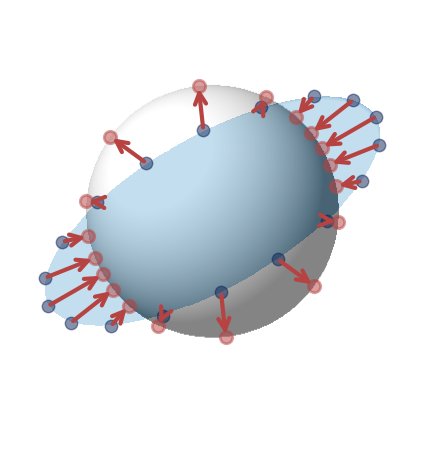

Write Python code to recreate this figure. (Note: this script raises an exception after producing the figure.)
import os
import numpy as np
import matplotlib.pyplot as plt
from matplotlib.lines import Line2D
from matplotlib.patches import FancyArrowPatch
from mpl_toolkits.mplot3d import proj3d
import matplotlib.cm as cm


EPSILON = 1e-6

def pairwise_sqdist(X: np.ndarray) -> np.ndarray:
    X2 = np.sum(X**2, axis=1, keepdims=True)
    D2 = X2 + X2.T - 2 * (X @ X.T)
    return np.maximum(D2, 0.0)

def safe_scale(V, s=0.6, eps=EPSILON):
    n = np.linalg.norm(V, axis=1, keepdims=True)
    return V / (eps + n) / s

def nice_axes(ax, L):
    y_scale = 1
    z_scale = 1.2
    ax.quiver(0, 0, 0, 0, -L, 0, color="black", linewidth=2, arrow_length_ratio=0.1)
    ax.quiver(0, 0, 0, y_scale*L, 0, 0, color="black", linewidth=2, arrow_length_ratio=0.1)
    ax.quiver(0, 0, 0, 0, 0, z_scale*L, color="black", linewidth=2, arrow_length_ratio=0.1)
    ax.text(0, -L*1.2, 0, "x", color="black", fontsize=36)
    ax.text(y_scale*L*1.05, -0.2, 0, "y", color="black", fontsize=36)
    ax.text(-0.2, 0, z_scale*L*1.05, "z", color="black", fontsize=36)
    ax.grid(False)
    ax.xaxis.pane.set_visible(False)
    ax.yaxis.pane.set_visible(False)
    ax.zaxis.pane.set_visible(False)
    ax.xaxis.line.set_color((1, 1, 1, 0))
    ax.yaxis.line.set_color((1, 1, 1, 0))
    ax.zaxis.line.set_color((1, 1, 1, 0))
    ax.set_xticks([])
    ax.set_yticks([])
    ax.set_zticks([])
    return ax

def _to3d_xy(xy):
    x, y = xy[:, 0], xy[:, 1]
    z = np.sqrt(np.clip(1.0 - x*x - y*y, 0.0, 1.0))
    P = np.stack([x, y, z], axis=1)
    # normalize (robust against tiny numerical drift)
    P /= np.linalg.norm(P, axis=1, keepdims=True) + EPSILON
    return P

def _slerp_arc(p, q, n=200):
    p = p / (np.linalg.norm(p) + EPSILON)
    q = q / (np.linalg.norm(q) + EPSILON)
    dot = np.clip(np.dot(p, q), -1.0, 1.0)
    theta = np.arccos(dot)
    if theta < EPSILON:  # nearly identical points
        return np.repeat(p[None, :], n, axis=0)
    # great-circle via SLERP
    t = np.linspace(0.0, 1.0, n)
    s = np.sin
    arc = (s((1-t)*theta)[:,None]*p + s(t*theta)[:,None]*q) / (s(theta) + EPSILON)
    # normalize for safety
    arc /= np.linalg.norm(arc, axis=1, keepdims=True) + EPSILON
    return arc

def draw_geodesic(ax, a2d, b2d, linestyle='-', draw_arrow=True, alpha=0.8,
                  num_points_grid=300, color='blue', lw=2.0, arrow_scale=30, shorten=0.04):
    A3, B3 = _to3d_xy(np.array([a2d])), _to3d_xy(np.array([b2d]))
    arc = _slerp_arc(A3[0], B3[0], n=num_points_grid)
    x_full, y_full = arc[:, 0], arc[:, 1]

    if draw_arrow:
        k0 = int(2 * shorten * num_points_grid)
        k1 = num_points_grid - k0
    else:
        k0 = int(shorten * num_points_grid)
        k1 = num_points_grid - k0
    x, y = x_full[k0:k1], y_full[k0:k1]
    ax.plot(x, y, color=color, lw=lw, solid_capstyle='round', alpha=alpha, linestyle=linestyle)

    if draw_arrow:
        # Add arrowheads at both ends
        k0 = int(shorten * num_points_grid)
        k1 = num_points_grid - k0
        x, y = x_full[k0:k1], y_full[k0:k1]
        arrow1 = FancyArrowPatch(
            (x[1], y[1]), (x[0], y[0]),
            arrowstyle='-|>', color=color,
            mutation_scale=arrow_scale, lw=0
        )
        arrow2 = FancyArrowPatch(
            (x[-2], y[-2]), (x[-1], y[-1]),
            arrowstyle='-|>', color=color,
            mutation_scale=arrow_scale, lw=0
        )
        ax.add_patch(arrow1)
        ax.add_patch(arrow2)
    return ax

class Arrow3D(FancyArrowPatch):
    def __init__(self, xs, ys, zs, *args, **kwargs):
        super().__init__((0, 0), (0, 0), *args, **kwargs)
        self._verts3d = xs, ys, zs

    def do_3d_projection(self, renderer=None):
        xs3d, ys3d, zs3d = self._verts3d
        xs, ys, zs = proj3d.proj_transform(xs3d, ys3d, zs3d, self.axes.get_proj())
        self.set_positions((xs[0], ys[0]), (xs[1], ys[1]))
        return np.min(zs)

def plot_covariance(ax):
    num_points_grid = 512
    num_points_on_ellipsoid = 18
    image_scale = 2

    xs = np.linspace(-2, 2, num_points_grid)
    ys = np.linspace(-2, 2, num_points_grid)
    x, y = np.meshgrid(xs, ys)

    r2 = x**2 + y**2
    mask_s = r2 <= 1.0
    z_s = np.zeros_like(x)
    z_s[mask_s] = np.sqrt(1.0 - r2[mask_s])

    nx, ny, nz = x.copy(), y.copy(), z_s.copy()
    nrm = np.sqrt(nx**2 + ny**2 + nz**2) + EPSILON
    nx, ny, nz = nx/nrm, ny/nrm, nz/nrm

    light_dir = np.array([-0.5, -0.5, 0.8])
    light_dir /= np.linalg.norm(light_dir)
    intensity = np.maximum(0.0, nx*light_dir[0] + ny*light_dir[1] + nz*light_dir[2])

    img_s = np.ones_like(x)
    img_s[mask_s] = np.clip(0.2 + 0.9*intensity[mask_s], 0, 1)
    ax.imshow(img_s, cmap='gray',
              extent=[-image_scale, image_scale, -image_scale, image_scale],
              vmin=0, vmax=1, alpha=1)

    a, b, c = 1.50, 0.60, 0.40
    theta = np.deg2rad(30)
    ct, st = np.cos(theta), np.sin(theta)

    xL =  ct*x + st*y
    yL = -st*x + ct*y
    vL = (xL/a)**2 + (yL/b)**2
    mask_e = vL <= 1.0
    zL = np.zeros_like(xL)
    zL[mask_e] = c * np.sqrt(1.0 - vL[mask_e])

    nxL = xL/(a*a)
    nyL = yL/(b*b)
    nzL = np.zeros_like(zL)
    nzL[mask_e] = zL[mask_e]/(c*c)
    nrm = np.sqrt(nxL**2 + nyL**2 + nzL**2) + EPSILON
    nxL, nyL, nzL = nxL/nrm, nyL/nrm, nzL/nrm
    nxE = ct*nxL - st*nyL
    nyE = st*nxL + ct*nyL
    nzE = nzL

    light_dir = np.array([0.5, 0.5, -0.8])
    light_dir /= np.linalg.norm(light_dir)
    intensity_e = np.maximum(0.0, nxE*light_dir[0] + nyE*light_dir[1] + nzE*light_dir[2])
    img_e = np.full_like(x, np.nan, dtype=float)
    img_e[mask_e] = np.clip(0.5 + 0.9*intensity_e[mask_e], 0, 1)
    cmap = cm.Blues.copy()
    cmap.set_bad(color="white")
    ax.imshow(img_e, cmap=cmap, origin='lower',
              extent=[-image_scale, image_scale, -image_scale, image_scale],
              vmin=0, vmax=1, alpha=0.4)

    # Pick points on ellipsoid uniformly.
    phi = np.linspace(0, 2*np.pi, num_points_on_ellipsoid, endpoint=False)

    # Ellipsoid rim in local coords.
    xL_rim = a*np.cos(phi)
    yL_rim = b*np.sin(phi)
    zL_rim = np.zeros_like(phi)

    # rotate back to world
    xw = ct*xL_rim - st*yL_rim
    yw = st*xL_rim + ct*yL_rim
    zw = zL_rim
    Pellip = np.stack([xw, yw, zw], axis=1)

    # matching sphere rim points: same world direction in xy, unit radius, z=0
    rxy = np.sqrt(xw**2 + yw**2) + EPSILON
    Psphere = np.stack([xw/rxy, yw/rxy, np.zeros_like(rxy)], axis=1)

    ax.scatter(Pellip[:, 0], Pellip[:, 1], s=80, color='#0c2458', alpha=0.5)
    ax.scatter(Psphere[:, 0], Psphere[:, 1], s=80, facecolors='#b64342', alpha=0.5, linewidths=2)

    for p0, p1 in zip(Pellip, Psphere):
        ax.annotate("", xy=(p1[0], p1[1]), xytext=(p0[0], p0[1]),
                    arrowprops=dict(arrowstyle="->", color="#b64342", lw=3, mutation_scale=20))

    ax.set_xlim([-1.6, 1.6])
    ax.set_ylim([-2, 1.6])
    ax.set_axis_off()

    arrow_cov = Line2D([], [], color="#b64342", alpha=0.8,
                       marker=r'$\rightarrow$', linestyle="None", markersize=35, label="Covariance")
    ax.legend(handles=[arrow_cov], frameon=False, loc="lower center", fontsize=24, bbox_to_anchor=(0.5, 0.1))
    return ax

def plot_hinge(ax):
    num_points_grid = 512

    xs = np.linspace(-1, 1, num_points_grid)
    ys = np.linspace(-1, 1, num_points_grid)
    x, y = np.meshgrid(xs, ys)
    r2 = x**2 + y**2
    mask = r2 <= 1.0
    z = np.zeros_like(x)
    z[mask] = np.sqrt(1.0 - r2[mask])

    nx, ny, nz = x.copy(), y.copy(), z.copy()
    norm = np.sqrt(nx**2 + ny**2 + nz**2) + EPSILON
    nx, ny, nz = nx / norm, ny / norm, nz / norm

    # light from top left.
    light_dir = np.array([-0.5, 0.5, 0.8])
    light_dir /= np.linalg.norm(light_dir)
    intensity = np.maximum(0.0, nx*light_dir[0] + ny*light_dir[1] + nz*light_dir[2])
    ambient = 0.3
    shade = np.clip(ambient + 0.9*intensity, 0, 1)

    img = np.ones((num_points_grid, num_points_grid))
    img[mask] = shade[mask]

    ax.imshow(img, cmap='gray', origin='lower', extent=[-1, 1, -1, 1], vmin=0, vmax=1, alpha=0.5)
    ax.set_ylim([-2.1, 1.5])
    ax.set_axis_off()

    # add 3 fixed blue points on sphere
    pts = np.array([
        [-0.2, 0.6],
        [0.9, 0.0],
        [-0.75, -0.4],
    ])
    ax.scatter(pts[:, 0], pts[:, 1], s=80, color='#0c2458', alpha=0.5)
    ax = draw_geodesic(ax, pts[0], pts[1], color='#b64342', lw=4)
    ax = draw_geodesic(ax, pts[0], pts[2], color='#b64342', lw=4)
    ax = draw_geodesic(ax, pts[1], pts[2], linestyle='--', draw_arrow=False, color='#42949e', lw=4, alpha=0.5)
    ax = draw_geodesic(ax, pts[0], [0, 0], linestyle='--', draw_arrow=False, color='black', lw=1, alpha=0.8, shorten=0)
    ax = draw_geodesic(ax, pts[1], [0, 0], linestyle='--', draw_arrow=False, color='black', lw=1, alpha=0.8, shorten=0)
    ax = draw_geodesic(ax, pts[2], [0, 0], linestyle='--', draw_arrow=False, color='black', lw=1, alpha=0.8, shorten=0)

    ax.text(0.45, 0.4, "acute angle,\ndisperse", color="#b64342", fontsize=24, ha="center", va="center",
            bbox=dict(facecolor="white", alpha=1, edgecolor="none", boxstyle="round,pad=0.2"))
    ax.text(-0.6, 0.15, "acute angle,\ndisperse", color="#b64342", fontsize=24, ha="center", va="center",
            bbox=dict(facecolor="white", alpha=1, edgecolor="none", boxstyle="round,pad=0.2"))
    ax.text(0.15, -0.36, "obtuse angle,\ndo nothing", color="#42949e", fontsize=24, ha="center", va="center",
            bbox=dict(facecolor="white", alpha=1, edgecolor="none", boxstyle="round,pad=0.2"))

    arrow_disp = Line2D([], [], color="#b64342", alpha=0.8,
                        marker=r'$\leftarrow\rightarrow$', linestyle="None", markersize=50, label="Hinge")
    ax.legend(handles=[arrow_disp], frameon=False, loc="lower center", fontsize=24, bbox_to_anchor=(0.5, 0.15))
    return ax

def plot_infonce_l2(ax):
    tau = 0.5

    Z = np.array([
        [ 3.0, -3.0, 0.0],
        [ 1.0, -3.0, 0.0],
        [ -3.0, -2.0, -1.0],
        [ -2.0, -1.0, 1.0],
        [ -2.0, -1.0, 4.0],
        [ 0.0, 2.0, 2.0],
        [ 4.0, 0.0, 2.0],
        [ 4.0, -2.0, 0.0],
    ])

    num_points, d = Z.shape

    D2 = pairwise_sqdist(Z) / d
    W = np.exp(-D2 / tau)

    G_disp = np.zeros_like(Z)
    for i in range(num_points):
        diff = Z[i] - Z
        G_disp[i] = (2.0 / tau) * (W[i][:, None] * diff).sum(axis=0)

    A_disp = safe_scale(G_disp)
    Vn = -Z / (np.linalg.norm(Z, axis=1, keepdims=True) + EPSILON)

    ax.view_init(elev=30, azim=-60)
    ax = nice_axes(ax, 6)
    ax.set_xlim([-3, 5])
    ax.set_ylim([-3, 5])
    ax.set_zlim([-6, 4])
    ax.scatter(Z[:, 0], Z[:, 1], Z[:, 2], s=80, color='#0c2458', alpha=0.5)

    for i in range(num_points):
        p0 = Z[i]
        p1 = Z[i] + A_disp[i] * 1.25
        arrow = Arrow3D([p0[0], p1[0]], [p0[1], p1[1]], [p0[2], p1[2]],
                        mutation_scale=16, lw=4, arrowstyle='->', color='#b64342', alpha=0.8)
        ax.add_artist(arrow)

    for i in range(num_points):
        p0 = Z[i]
        p1 = Z[i] + Vn[i] * 1.2
        arrow = Arrow3D([p0[0], p1[0]], [p0[1], p1[1]], [p0[2], p1[2]],
                        mutation_scale=10, lw=3, arrowstyle='->', color='#9a4d8e', alpha=0.8)
        ax.add_artist(arrow)

    for i in range(num_points):
        ax.plot([Z[i, 0], 0], [Z[i, 1], 0], [Z[i, 2], 0],
                linestyle="--", color="black", linewidth=1, alpha=0.8)

    arrow_disp = Line2D([], [], color="#b64342", alpha=0.8,
                        marker=r'$\rightarrow$', linestyle="None", markersize=25,
                        label=r"InfoNCE$_{\ell_2}$")
    arrow_norm = Line2D([0, 1], [0, 0], color="#9a4d8e", alpha=0.8,
                        marker=r'$\rightarrow$', linestyle="None", markersize=25,
                        label="norm regularization")
    ax.legend(handles=[arrow_disp, arrow_norm], frameon=False, loc="lower center",
              fontsize=24, bbox_to_anchor=(0.5, 0))

    ax.text(0.8, 0.0, 8.0, "pairwise dispersion", color="#b64342", fontsize=24, ha="left", va="center",
            bbox=dict(facecolor="white", alpha=1, edgecolor="none", boxstyle="round,pad=0.2"))
    ax.text(0.8, 0.0, 6.5, "norm reduction", color="#9a4d8e", fontsize=24, ha="left", va="center",
            bbox=dict(facecolor="white", alpha=1, edgecolor="none", boxstyle="round,pad=0.2"))

    return ax


def plot_infonce_cossim(ax):
    num_points_grid = 512

    xs = np.linspace(-1, 1, num_points_grid)
    ys = np.linspace(-1, 1, num_points_grid)
    x, y = np.meshgrid(xs, ys)
    r2 = x**2 + y**2
    mask = r2 <= 1.0
    z = np.zeros_like(x)
    z[mask] = np.sqrt(1.0 - r2[mask])

    nx, ny, nz = x.copy(), y.copy(), z.copy()
    norm = np.sqrt(nx**2 + ny**2 + nz**2) + EPSILON
    nx, ny, nz = nx / norm, ny / norm, nz / norm

    # light from top left.
    light_dir = np.array([-0.5, 0.5, 0.8])
    light_dir /= np.linalg.norm(light_dir)
    intensity = np.maximum(0.0, nx*light_dir[0] + ny*light_dir[1] + nz*light_dir[2])
    ambient = 0.3
    shade = np.clip(ambient + 0.9*intensity, 0, 1)

    img = np.ones((num_points_grid, num_points_grid))
    img[mask] = shade[mask]

    ax.imshow(img, cmap='gray', origin='lower', extent=[-1, 1, -1, 1], vmin=0, vmax=1, alpha=0.5)
    ax.set_ylim([-2.1, 1.5])
    ax.set_axis_off()

    # add 3 fixed blue points on sphere
    pts = np.array([
        [-0.2, 0.6],
        [0.9, 0.0],
        [-0.75, -0.4],
    ])
    ax.scatter(pts[:, 0], pts[:, 1], s=80, color='#0c2458', alpha=0.5)
    ax = draw_geodesic(ax, pts[0], pts[1], color='#b64342', lw=4)
    ax = draw_geodesic(ax, pts[0], pts[2], color='#b64342', lw=4)
    ax = draw_geodesic(ax, pts[1], pts[2], color='#b64342', lw=4)
    ax = draw_geodesic(ax, pts[0], [0, 0], linestyle='--', draw_arrow=False, color='black', lw=1, alpha=0.8, shorten=0)
    ax = draw_geodesic(ax, pts[1], [0, 0], linestyle='--', draw_arrow=False, color='black', lw=1, alpha=0.8, shorten=0)
    ax = draw_geodesic(ax, pts[2], [0, 0], linestyle='--', draw_arrow=False, color='black', lw=1, alpha=0.8, shorten=0)

    ax.text(0.45, 0.4, "disperse", color="#b64342", fontsize=24, ha="center", va="center",
            bbox=dict(facecolor="white", alpha=1, edgecolor="none", boxstyle="round,pad=0.2"))
    ax.text(-0.6, 0.15, "disperse", color="#b64342", fontsize=24, ha="center", va="center",
            bbox=dict(facecolor="white", alpha=1, edgecolor="none", boxstyle="round,pad=0.2"))
    ax.text(0.15, -0.36, "disperse", color="#b64342", fontsize=24, ha="center", va="center",
            bbox=dict(facecolor="white", alpha=1, edgecolor="none", boxstyle="round,pad=0.2"))

    arrow_disp = Line2D([], [], color="#b64342", alpha=0.8,
                        marker=r'$\leftarrow\rightarrow$', linestyle="None", markersize=50, label=r"InfoNCE$_\texttt{cossim}$")
    ax.legend(handles=[arrow_disp], frameon=False, loc="lower center", fontsize=24, bbox_to_anchor=(0.5, 0.14))
    return ax


if __name__ == "__main__":
    save_path = './figures/illustration.png'
    plt.rcParams['text.usetex'] = True
    plt.rcParams['font.family'] = 'sans-serif'
    fig = plt.figure(figsize=(24, 8))

    ax = fig.add_subplot(1, 4, 1)
    plot_covariance(ax)

    ax = fig.add_subplot(1, 4, 2)
    plot_hinge(ax)

    ax = fig.add_subplot(1, 4, 3, projection="3d")
    plot_infonce_l2(ax)

    ax = fig.add_subplot(1, 4, 4)
    plot_infonce_cossim(ax)

    os.makedirs(os.path.dirname(save_path), exist_ok=True)
    fig.tight_layout(pad=2)
    fig.savefig(save_path, dpi=300)
